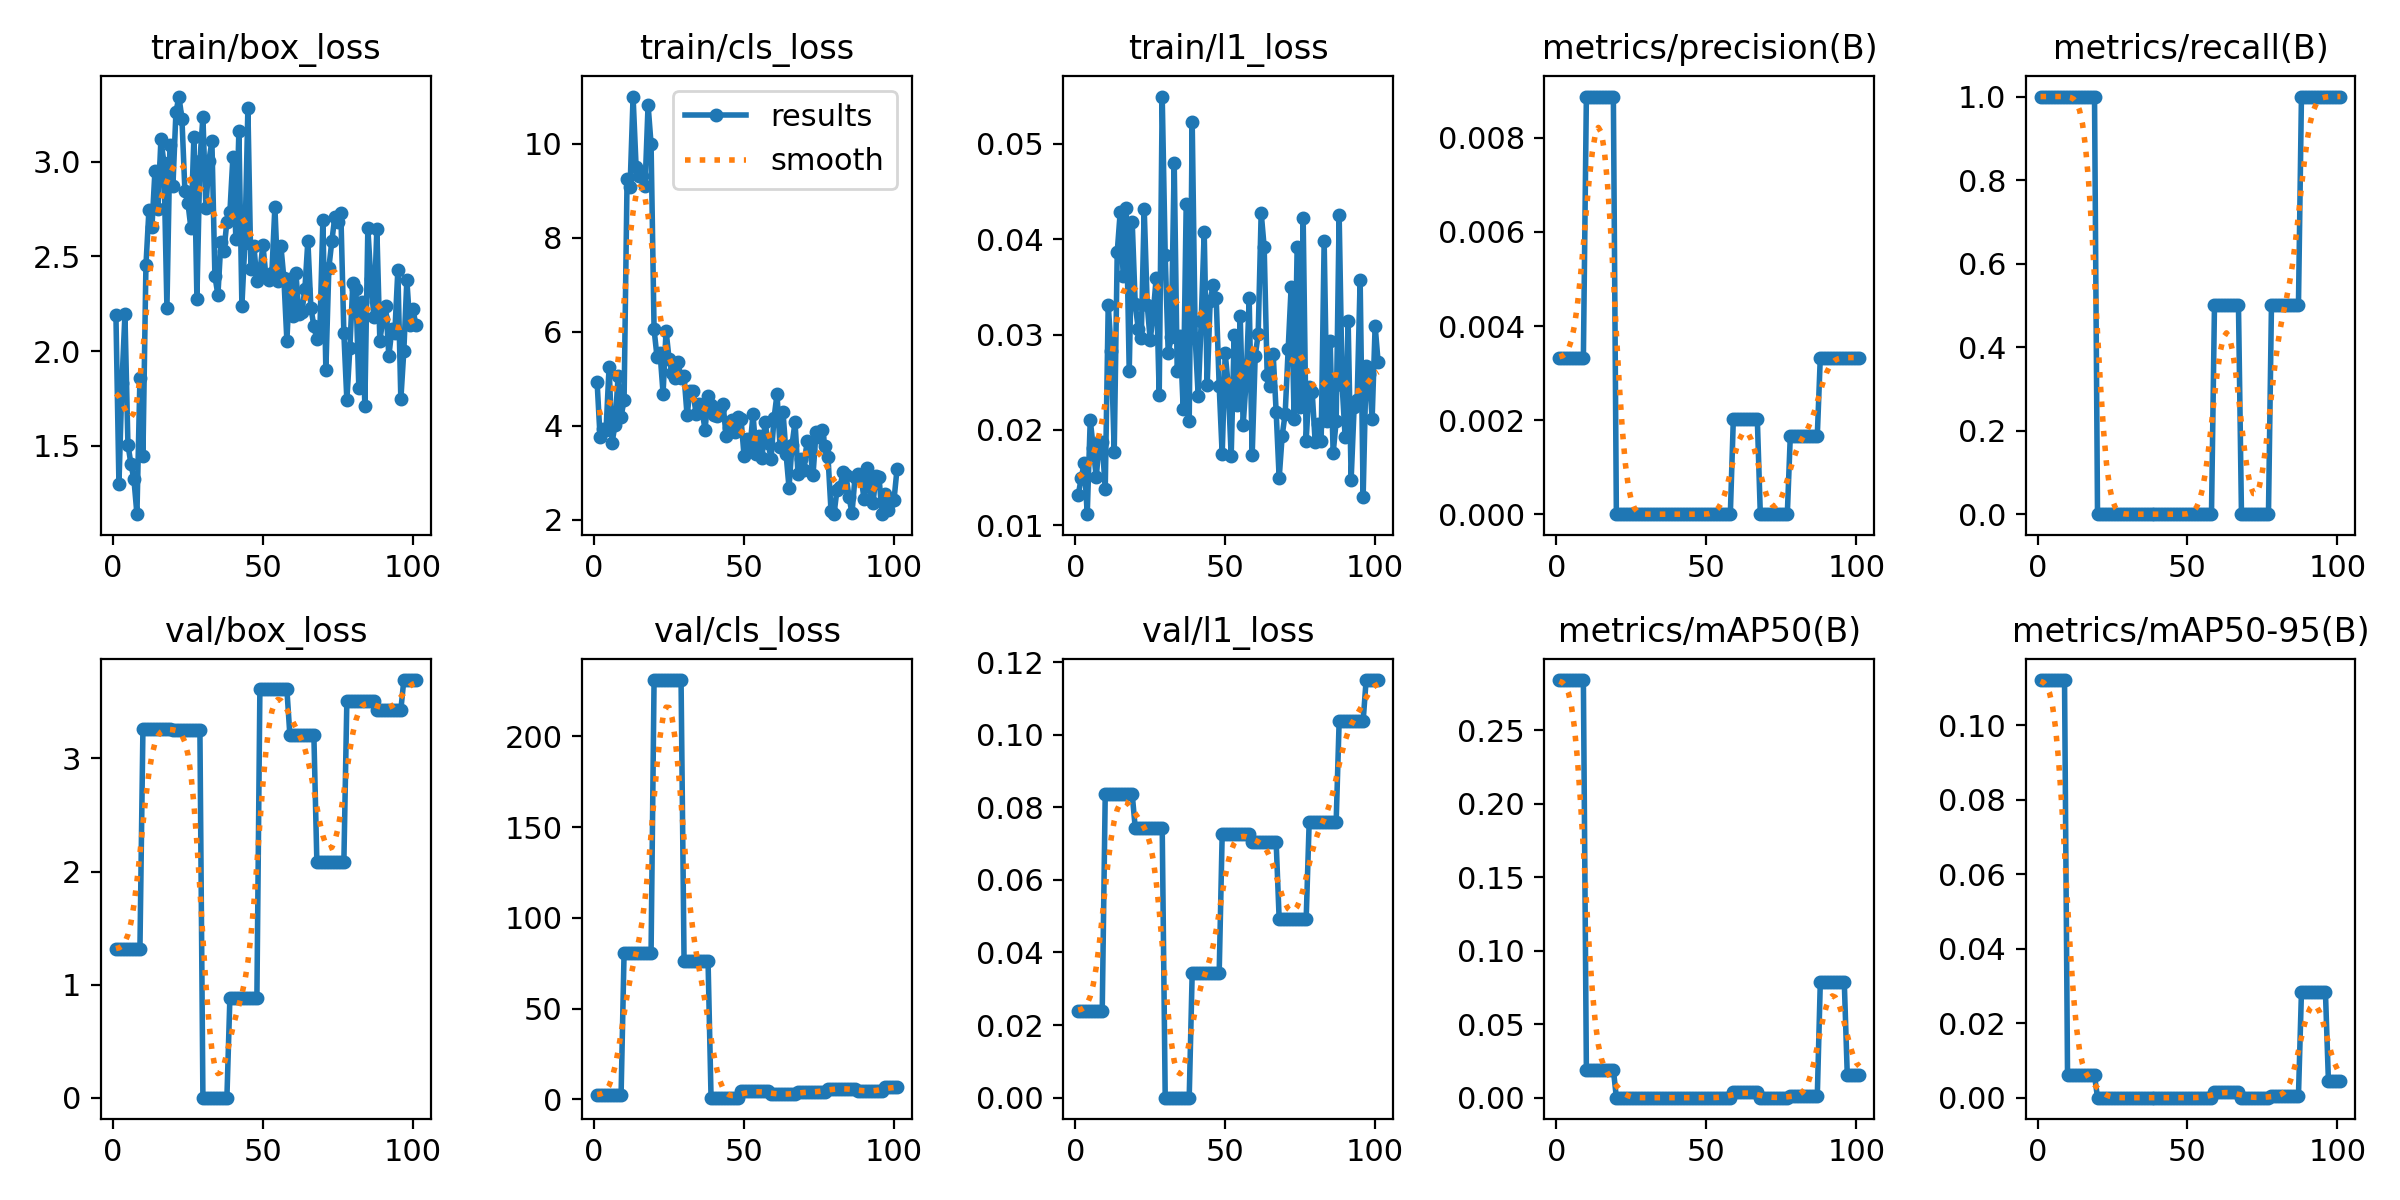

Data behind this chart, as committed beside it:
epoch, time, train/box_loss, train/cls_loss, train/l1_loss, metrics/precision(B), metrics/recall(B), metrics/mAP50(B), metrics/mAP50-95(B), val/box_loss, val/cls_loss, val/l1_loss, lr/pg0, lr/pg1, lr/pg2
1, 29.15, 2.188, 4.935, 0.01318, 0.00333, 1, 0.2843, 0.1121, 1.312, 2.484, 0.02396, 0.001111, 0.001111, 0.07889
2, 34.51, 1.297, 3.75, 0.01496, 0.00333, 1, 0.2843, 0.1121, 1.312, 2.484, 0.02396, 0.002764, 0.002764, 0.04721
3, 39.65, 1.831, 3.939, 0.01658, 0.00333, 1, 0.2843, 0.1121, 1.312, 2.484, 0.02396, 0.0044, 0.0044, 0.01551
4, 44.39, 2.194, 3.914, 0.01117, 0.00333, 1, 0.2843, 0.1121, 1.312, 2.484, 0.02396, 0.004926, 0.004926, 0.004926
5, 48.96, 1.507, 5.252, 0.02106, 0.00333, 1, 0.2843, 0.1121, 1.312, 2.484, 0.02396, 0.004901, 0.004901, 0.004901
6, 53.38, 1.404, 3.64, 0.01816, 0.00333, 1, 0.2843, 0.1121, 1.312, 2.484, 0.02396, 0.004876, 0.004876, 0.004876
7, 57.67, 1.323, 4.024, 0.01502, 0.00333, 1, 0.2843, 0.1121, 1.312, 2.484, 0.02396, 0.004851, 0.004851, 0.004851
8, 61.91, 1.139, 5.05, 0.01872, 0.00333, 1, 0.2843, 0.1121, 1.312, 2.484, 0.02396, 0.004827, 0.004827, 0.004827
9, 66.33, 1.857, 4.188, 0.01871, 0.00333, 1, 0.2843, 0.1121, 1.312, 2.484, 0.02396, 0.004802, 0.004802, 0.004802
10, 70.86, 1.447, 4.546, 0.01377, 0.00888, 1, 0.01906, 0.00599, 3.263, 80.93, 0.0836, 0.004777, 0.004777, 0.004777
11, 75.78, 2.452, 9.255, 0.03311, 0.00888, 1, 0.01906, 0.00599, 3.263, 80.93, 0.0836, 0.004752, 0.004752, 0.004752
12, 80.04, 2.744, 9.073, 0.02832, 0.00888, 1, 0.01906, 0.00599, 3.263, 80.93, 0.0836, 0.004728, 0.004728, 0.004728
13, 84.39, 2.653, 11, 0.01774, 0.00888, 1, 0.01906, 0.00599, 3.263, 80.93, 0.0836, 0.004703, 0.004703, 0.004703
14, 88.61, 2.949, 9.51, 0.03864, 0.00888, 1, 0.01906, 0.00599, 3.263, 80.93, 0.0836, 0.004678, 0.004678, 0.004678
15, 93, 2.752, 9.318, 0.04288, 0.00888, 1, 0.01906, 0.00599, 3.263, 80.93, 0.0836, 0.004653, 0.004653, 0.004653
16, 98.09, 3.119, 9.305, 0.03614, 0.00888, 1, 0.01906, 0.00599, 3.263, 80.93, 0.0836, 0.004629, 0.004629, 0.004629
17, 105.2, 2.993, 9.102, 0.04323, 0.00888, 1, 0.01906, 0.00599, 3.263, 80.93, 0.0836, 0.004604, 0.004604, 0.004604
18, 110, 2.228, 10.82, 0.02617, 0.00888, 1, 0.01906, 0.00599, 3.263, 80.93, 0.0836, 0.004579, 0.004579, 0.004579
19, 115.4, 3.087, 9.985, 0.04178, 0.00888, 1, 0.01906, 0.00599, 3.263, 80.93, 0.0836, 0.004555, 0.004555, 0.004555
20, 120.9, 2.871, 6.047, 0.03321, 0, 0, 0, 0, 3.25, 231.1, 0.07438, 0.00453, 0.00453, 0.00453
21, 126.7, 3.26, 5.454, 0.03063, 0, 0, 0, 0, 3.25, 231.1, 0.07438, 0.004505, 0.004505, 0.004505
22, 132, 3.344, 5.547, 0.02965, 0, 0, 0, 0, 3.25, 231.1, 0.07438, 0.00448, 0.00448, 0.00448
23, 136.8, 3.227, 4.685, 0.04317, 0, 0, 0, 0, 3.25, 231.1, 0.07438, 0.004456, 0.004456, 0.004456
24, 142.3, 2.845, 6.022, 0.03314, 0, 0, 0, 0, 3.25, 231.1, 0.07438, 0.004431, 0.004431, 0.004431
25, 147, 2.783, 5.417, 0.02942, 0, 0, 0, 0, 3.25, 231.1, 0.07438, 0.004406, 0.004406, 0.004406
26, 152.2, 2.649, 5.123, 0.03223, 0, 0, 0, 0, 3.25, 231.1, 0.07438, 0.004381, 0.004381, 0.004381
27, 159.7, 3.131, 5.01, 0.03598, 0, 0, 0, 0, 3.25, 231.1, 0.07438, 0.004357, 0.004357, 0.004357
28, 165.5, 2.276, 5.344, 0.0237, 0, 0, 0, 0, 3.25, 231.1, 0.07438, 0.004332, 0.004332, 0.004332
29, 170.4, 3.005, 5.025, 0.05497, 0, 0, 0, 0, 3.25, 231.1, 0.07438, 0.004307, 0.004307, 0.004307
30, 175.6, 3.236, 5.064, 0.0383, 0, 0, 0, 0, 0, 76.28, 0, 0.004282, 0.004282, 0.004282
31, 181.4, 2.756, 4.22, 0.02809, 0, 0, 0, 0, 0, 76.28, 0, 0.004257, 0.004257, 0.004257
32, 186.6, 3.005, 4.748, 0.0297, 0, 0, 0, 0, 0, 76.28, 0, 0.004233, 0.004233, 0.004233
33, 191.6, 3.107, 4.742, 0.04802, 0, 0, 0, 0, 0, 76.28, 0, 0.004208, 0.004208, 0.004208
34, 196.4, 2.396, 4.247, 0.02621, 0, 0, 0, 0, 0, 76.28, 0, 0.004183, 0.004183, 0.004183
35, 201.2, 2.296, 4.466, 0.02984, 0, 0, 0, 0, 0, 76.28, 0, 0.004158, 0.004158, 0.004158
36, 206.5, 2.576, 4.323, 0.02216, 0, 0, 0, 0, 0, 76.28, 0, 0.004134, 0.004134, 0.004134
37, 211.3, 2.528, 3.913, 0.0437, 0, 0, 0, 0, 0, 76.28, 0, 0.004109, 0.004109, 0.004109
38, 217, 2.683, 4.627, 0.02089, 0, 0, 0, 0, 0, 76.28, 0, 0.004084, 0.004084, 0.004084
39, 223, 2.733, 4.45, 0.05229, 0, 0, 0, 0, 0.8843, 0.989, 0.03447, 0.004059, 0.004059, 0.004059
40, 228, 3.026, 4.233, 0.02967, 0, 0, 0, 0, 0.8843, 0.989, 0.03447, 0.004035, 0.004035, 0.004035
41, 234, 2.59, 4.205, 0.02355, 0, 0, 0, 0, 0.8843, 0.989, 0.03447, 0.00401, 0.00401, 0.00401
42, 238.9, 3.163, 4.372, 0.03139, 0, 0, 0, 0, 0.8843, 0.989, 0.03447, 0.003985, 0.003985, 0.003985
43, 243.9, 2.24, 4.462, 0.04078, 0, 0, 0, 0, 0.8843, 0.989, 0.03447, 0.00396, 0.00396, 0.00396
44, 248.8, 2.571, 3.791, 0.02472, 0, 0, 0, 0, 0.8843, 0.989, 0.03447, 0.003936, 0.003936, 0.003936
45, 253.5, 3.282, 3.95, 0.03357, 0, 0, 0, 0, 0.8843, 0.989, 0.03447, 0.003911, 0.003911, 0.003911
46, 258.1, 2.432, 4.117, 0.0352, 0, 0, 0, 0, 0.8843, 0.989, 0.03447, 0.003886, 0.003886, 0.003886
47, 263.4, 2.555, 3.858, 0.03382, 0, 0, 0, 0, 0.8843, 0.989, 0.03447, 0.003861, 0.003861, 0.003861
48, 269, 2.372, 4.186, 0.02459, 0, 0, 0, 0, 0.8843, 0.989, 0.03447, 0.003837, 0.003837, 0.003837
49, 275.2, 2.417, 4.138, 0.01743, 0, 0, 0, 0, 3.611, 4.472, 0.07269, 0.003812, 0.003812, 0.003812
50, 280.7, 2.561, 3.364, 0.02806, 0, 0, 0, 0, 3.611, 4.472, 0.07269, 0.003787, 0.003787, 0.003787
51, 287.7, 2.397, 3.718, 0.02471, 0, 0, 0, 0, 3.611, 4.472, 0.07269, 0.003762, 0.003762, 0.003762
52, 292.7, 2.378, 3.548, 0.01726, 0, 0, 0, 0, 3.611, 4.472, 0.07269, 0.003738, 0.003738, 0.003738
53, 297.5, 2.414, 4.25, 0.02994, 0, 0, 0, 0, 3.611, 4.472, 0.07269, 0.003713, 0.003713, 0.003713
54, 302.4, 2.762, 3.393, 0.02257, 0, 0, 0, 0, 3.611, 4.472, 0.07269, 0.003688, 0.003688, 0.003688
55, 307.4, 2.372, 3.789, 0.03197, 0, 0, 0, 0, 3.611, 4.472, 0.07269, 0.003664, 0.003664, 0.003664
56, 312.5, 2.555, 3.315, 0.02057, 0, 0, 0, 0, 3.611, 4.472, 0.07269, 0.003639, 0.003639, 0.003639
57, 317.4, 2.384, 4.089, 0.0252, 0, 0, 0, 0, 3.611, 4.472, 0.07269, 0.003614, 0.003614, 0.003614
58, 322.2, 2.055, 3.641, 0.0338, 0, 0, 0, 0, 3.611, 4.472, 0.07269, 0.003589, 0.003589, 0.003589
59, 327.2, 2.383, 3.293, 0.01733, 0.00202, 0.5, 0.00364, 0.00158, 3.207, 2.743, 0.07033, 0.003564, 0.003564, 0.003564
60, 332, 2.185, 4.158, 0.02771, 0.00202, 0.5, 0.00364, 0.00158, 3.207, 2.743, 0.07033, 0.00354, 0.00354, 0.00354
... 41 more rows
